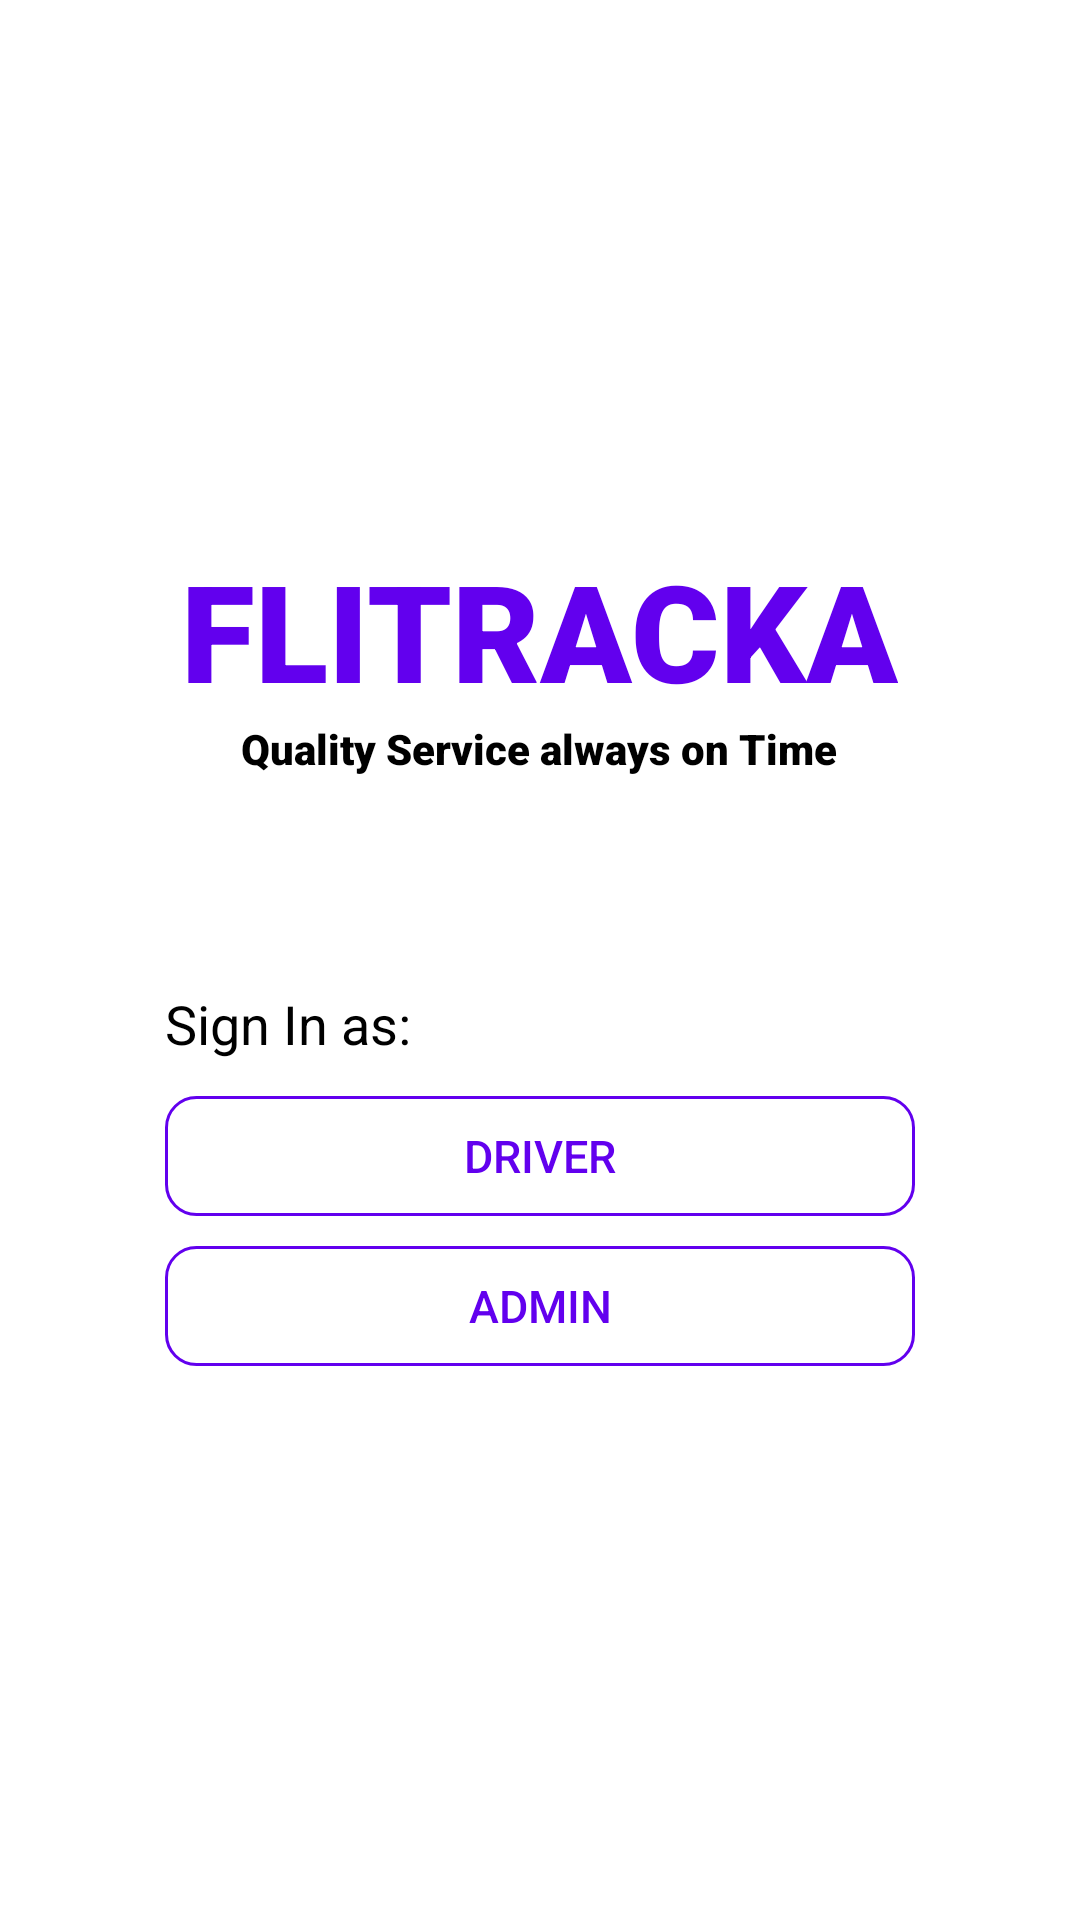

Write the Android layout XML for this screen, with the resource values it uses.
<!-- AndroidManifest.xml: application theme Theme.Ray -->
<!-- res/layout/activity_sign_in_as.xml -->
<?xml version="1.0" encoding="utf-8"?>
<LinearLayout xmlns:android="http://schemas.android.com/apk/res/android"
    xmlns:app="http://schemas.android.com/apk/res-auto"
    xmlns:tools="http://schemas.android.com/tools"
    android:layout_width="match_parent"
    android:layout_height="match_parent"
    android:orientation="vertical">
    <LinearLayout
        android:layout_width="wrap_content"
        android:layout_height="wrap_content"
        android:layout_gravity="center"
        android:orientation="vertical"
        android:layout_marginTop="180dp">


        <TextView
            android:layout_width="wrap_content"
            android:layout_height="wrap_content"
            android:layout_gravity="center_horizontal"
            android:fontFamily="sans-serif-black"
            android:text="@string/Banner"
            android:textColor="@color/primary"
            android:textSize="45sp">

        </TextView>

        <TextView
            android:layout_width="wrap_content"
            android:layout_height="wrap_content"
            android:layout_gravity="center_horizontal"
            android:text="@string/slogan"
            android:textColor="@color/black"
            android:textSize="14sp"
            android:fontFamily="sans-serif-black">
        </TextView>
    </LinearLayout>

    <LinearLayout
        android:layout_width="wrap_content"
        android:layout_height="wrap_content"
        android:layout_gravity="center_horizontal"
        android:layout_marginTop="70dp"
        android:orientation="vertical"
        tools:ignore="UselessParent">

        <TextView
            android:layout_width="wrap_content"
            android:layout_height="wrap_content"
            android:text="Sign In as:"
            android:textColor="@color/black"
            android:textSize="18sp"
            android:layout_marginBottom="12dp"/>
        <androidx.appcompat.widget.AppCompatButton
            android:layout_width="250dp"
            android:layout_height="40dp"
            android:background="@drawable/edit_text_border"
            android:text="Driver"
            android:textSize="15sp"
            android:id="@+id/driverBtn"
            android:textColor="@color/primary"
            android:layout_marginBottom="10dp"
            />
        <androidx.appcompat.widget.AppCompatButton
            android:layout_width="250dp"
            android:layout_height="40dp"
            android:background="@drawable/edit_text_border"
            android:text="Admin"
            android:id="@+id/adminBtn"
            android:textSize="15sp"
            android:textColor="@color/primary"
            />

    </LinearLayout>



</LinearLayout>
<!-- resources referenced by this layout -->
<resources>
  <color name="black">#FF000000</color>
  <color name="primary">#6200EE</color>
  <!-- drawable edit_text_border (drawable-v24) -->
  <?xml version="1.0" encoding="utf-8"?>
  <shape xmlns:android="http://schemas.android.com/apk/res/android">
      <stroke android:width="1dp" android:color="@color/primary" />
      <corners android:radius="10dp" />
  
  </shape>
  <string name="Banner">FLITRACKA</string>
  <string name="slogan">Quality Service always on Time</string>
  <style name="Theme.Ray" parent="Theme.MaterialComponents.Light.NoActionBar">
          
          <item name="colorPrimary">@color/primary</item>
          <item name="colorPrimaryVariant">@color/primary</item>
          <item name="colorOnPrimary">@color/white</item>
          
          <item name="colorSecondary">@color/teal_200</item>
          <item name="colorSecondaryVariant">@color/teal_700</item>
          <item name="colorOnSecondary">@color/white</item>
          
          <item name="android:statusBarColor" tools:targetApi="l">?attr/colorPrimaryVariant</item>
          
      </style>
  <color name="white">#FFFFFFFF</color>
  <color name="teal_200">#9C27B0</color>
  <color name="teal_700">#FF018786</color>
</resources>
